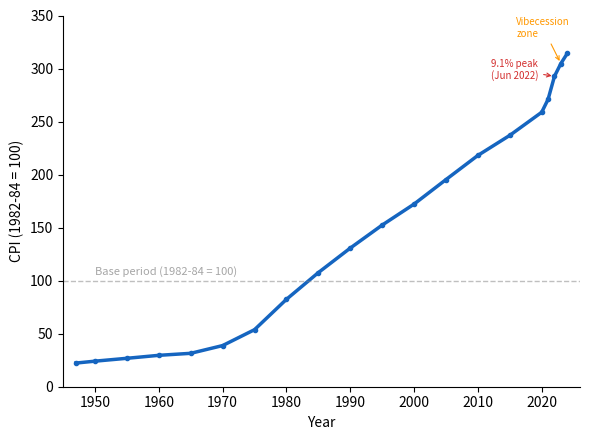

Python code for this plot: (Note: this script raises an exception after producing the figure.)
"""Figure 1: CPI Level 1947-2024 — upward curve with base period reference line."""
import matplotlib.pyplot as plt
import numpy as np

# CPI-U data points (annual averages, selected years from FRED CPIAUCSL)
years = [1947, 1950, 1955, 1960, 1965, 1970, 1975, 1980, 1985, 1990,
         1995, 2000, 2005, 2010, 2015, 2020, 2021, 2022, 2023, 2024]
cpi = [22.3, 24.1, 26.8, 29.6, 31.5, 38.8, 53.8, 82.4, 107.6, 130.7,
       152.4, 172.2, 195.3, 218.1, 237.0, 258.8, 271.0, 292.7, 304.7, 314.2]

fig, ax = plt.subplots(figsize=(6, 4.5))
ax.plot(years, cpi, color="#1565C0", linewidth=2.5, marker='o', markersize=3)
ax.axhline(y=100, color="gray", linestyle="--", alpha=0.5, linewidth=1)
ax.text(1950, 105, "Base period (1982-84 = 100)", fontsize=8, color="gray", alpha=0.7)

# Annotate key points
ax.annotate("9.1% peak\n(Jun 2022)", xy=(2022, 292.7), xytext=(2012, 290),
            fontsize=7, color="#D32F2F", arrowprops=dict(arrowstyle="->", color="#D32F2F", lw=0.8))
ax.annotate("Vibecession\nzone", xy=(2023, 304.7), xytext=(2016, 330),
            fontsize=7, color="#FF9800", arrowprops=dict(arrowstyle="->", color="#FF9800", lw=0.8))

ax.set_xlabel("Year", fontsize=10)
ax.set_ylabel("CPI (1982-84 = 100)", fontsize=10)
ax.spines["top"].set_visible(False)
ax.spines["right"].set_visible(False)
ax.set_xlim(1945, 2026)
ax.set_ylim(0, 350)
plt.tight_layout()
plt.savefig("figures/figure_001_cpi-level.png", dpi=150, bbox_inches="tight")
print("OK: figure_001_cpi-level.png")
